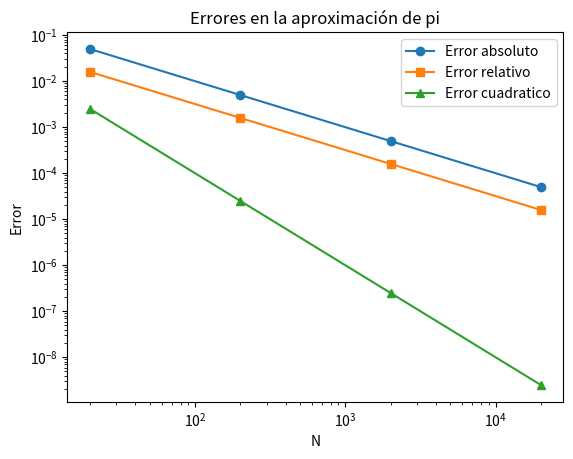

Recreate this plot in Python.
# -*- coding: utf-8 -*-
"""1.1.Metodosnum.ipynb

Automatically generated by Colab.

Original file is located at
    https://colab.research.google.com/<link-removed>
"""

#   Codigo que implementa un esquema numerico
#   para determinar la precision de una maquina
#
#           Autor:
# [redacted]
#   [email redacted]
#   Version 1.0 : 13/02/2025
#

import numpy as np

epsilon = 1.0
iteracion = 2
while 1.0 + epsilon != 1.0:
    epsilon /= 2
    iteracion = iteracion + 1
    print(f"Iteracion: {iteracion}, Precisión de máquina: {epsilon}")

epsilon *= 2
print(f"Precisión de máquina: {epsilon}")

#   Codigo que implementa un esquema numerico
#   para determinar la aproximacion de Leibniz
#
# [redacted]
#   [email redacted]
#   Version 1.0 : 13/02/2025
#

import numpy as np
import matplotlib.pyplot as plt

def leibniz_pi(n):
    return 4 * sum((-1)**k / (2*k + 1) for k in range(n))

true_pi = np.pi
N_values = [20, 200, 2000, 20000]
errors_abs = []
errors_rel = []
errors_sq = []

for N in N_values:
    approx_pi = leibniz_pi(N)
    error_abs = abs(true_pi - approx_pi)
    error_rel = error_abs / true_pi
    error_sq = error_abs**2
    errors_abs.append(error_abs)
    errors_rel.append(error_rel)
    errors_sq.append(error_sq)
    print(f"N={N}: Error absoluto={error_abs}, Error relativo={error_rel}, Error cuadratico={error_sq}")

plt.figure()
plt.plot(N_values, errors_abs, label='Error absoluto', marker='o')
plt.plot(N_values, errors_rel, label='Error relativo', marker='s')
plt.plot(N_values, errors_sq, label='Error cuadratico', marker='^')
plt.xscale('log')
plt.yscale('log')
plt.xlabel('N')
plt.ylabel('Error')
plt.legend()
plt.title('Errores en la aproximación de pi')
plt.show()

#   Codigo que implementa el calculo de errores
#   en operaciones numericas
#
#           Autor:
# [redacted]
#   [email redacted]
#   Version 1.0 : 13/02/2025
#

def calcular_errores(x, y, valor_real):
    diferencia = x - y
    error_abs = abs(valor_real - diferencia)
    error_rel = error_abs / abs(valor_real)
    error_pct = error_rel * 100
    print(f"Diferencia: {diferencia}")
    print(f"Error absoluto: {error_abs}")
    print(f"Error relativo: {error_rel}")
    print(f"Error porcentual: {error_pct}%")
    return error_abs, error_rel

valores = [(2.0000001, 2.0000000, 0.0000002), (2.000000000000001, 2.000000000000000, 0.000000000000002)]

for x, y, real in valores:
    print(f"\nPara x={x}, y={y}:")
    calcular_errores(x, y, real)